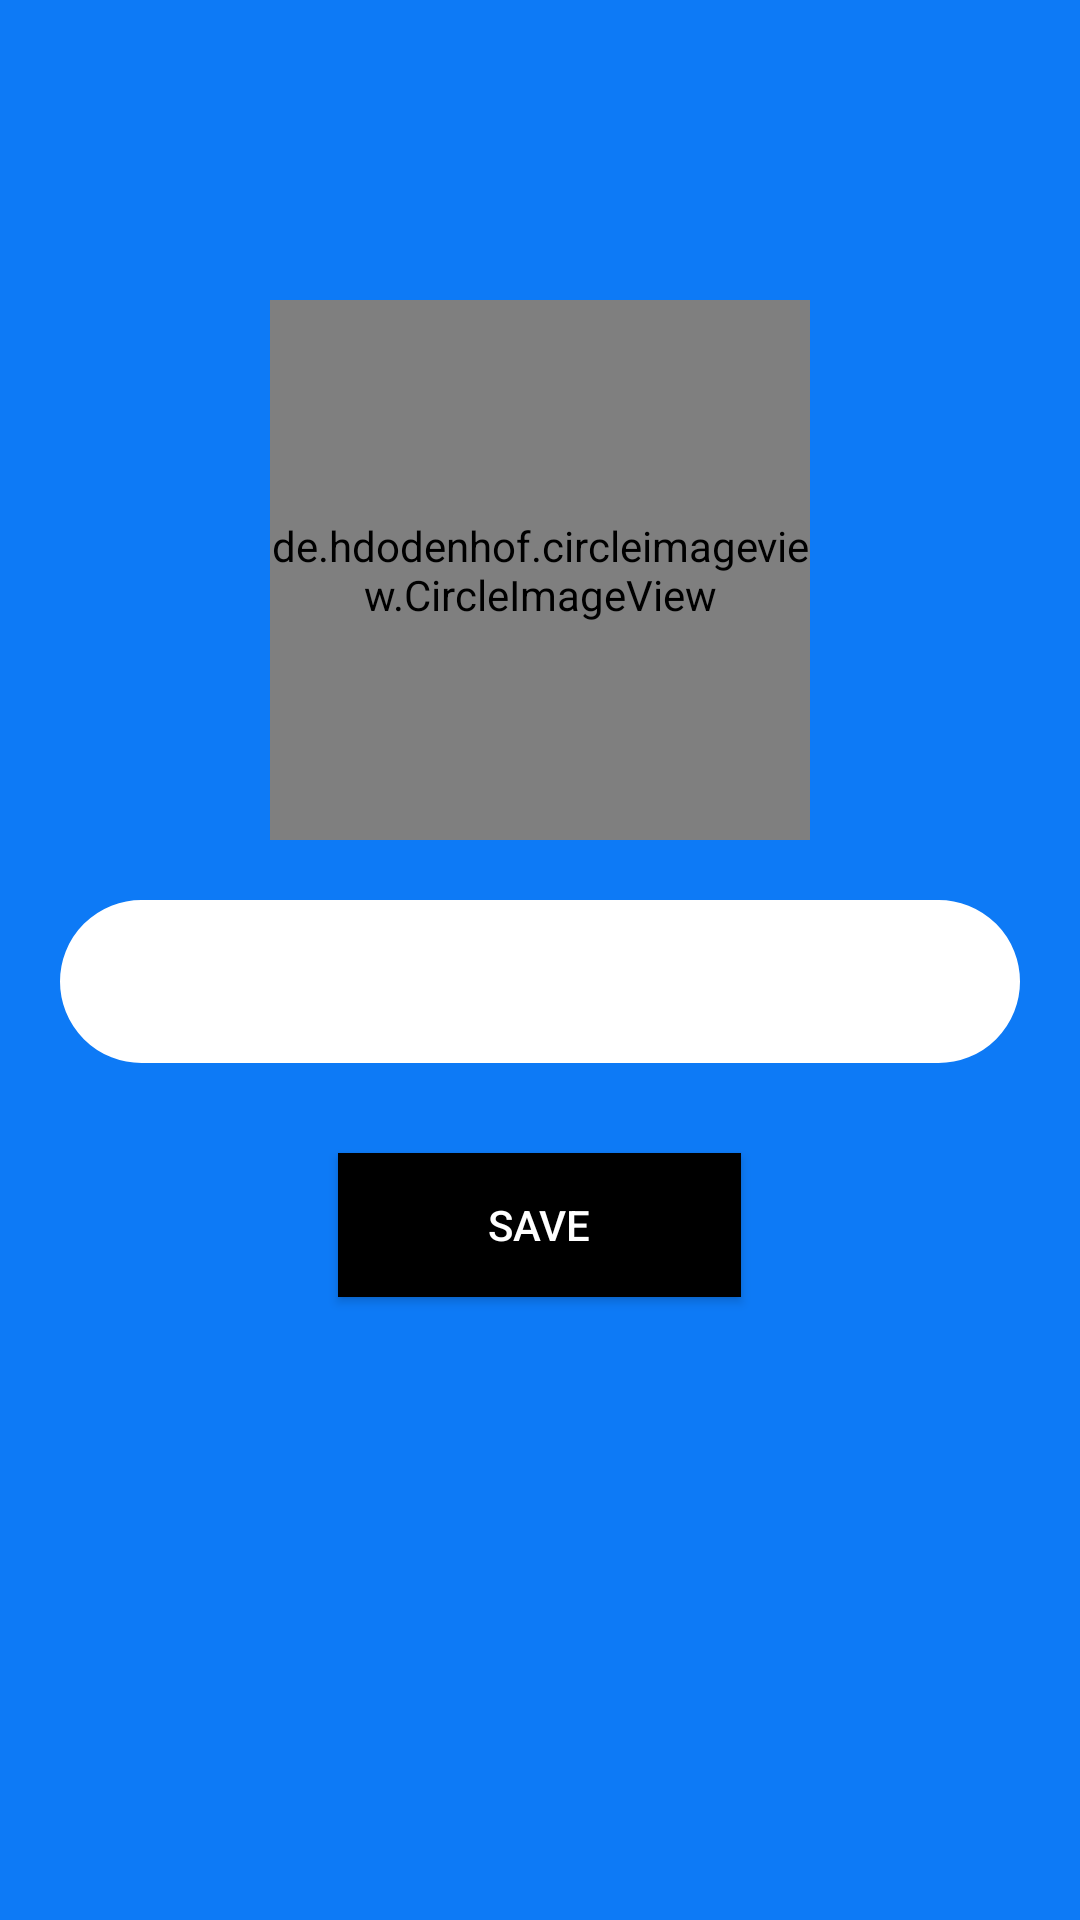

Layout XML and referenced resources for this Android screen:
<!-- AndroidManifest.xml: application theme Theme.ChatEver -->
<!-- res/layout/fragment_profile.xml -->
<?xml version="1.0" encoding="utf-8"?>
<LinearLayout xmlns:android="http://schemas.android.com/apk/res/android"
    xmlns:app="http://schemas.android.com/apk/res-auto"
    xmlns:tools="http://schemas.android.com/tools"
    android:layout_width="match_parent"
    android:layout_height="match_parent"
    android:background="@color/app_color"
    android:orientation="vertical"
    tools:context=".ProfileActivity">

    <de.hdodenhof.circleimageview.CircleImageView
        android:layout_width="180dp"
        android:layout_height="180dp"
        android:layout_gravity="center_horizontal"
        android:layout_marginTop="100dp"
        app:civ_border_color="@color/white"
        app:civ_border_width="1dp"
        android:src="@drawable/user" />

    <EditText
        android:layout_width="match_parent"
        android:layout_height="wrap_content"
        android:layout_marginHorizontal="20dp"
        android:layout_marginTop="20dp"
        android:background="@drawable/bg_edittext"
        android:hint="@string/name"
        android:padding="15dp"
        android:textColorHint="@color/white" />
    <androidx.appcompat.widget.AppCompatButton
        android:layout_width="wrap_content"
        android:layout_height="wrap_content"
        android:id="@+id/btnNext"
        android:layout_gravity="center_horizontal"
        android:text="@string/save"
        android:paddingHorizontal="50dp"
        android:paddingVertical="10dp"
        android:layout_marginTop="30dp"
        android:background="@color/black"
        android:textColor="@color/white"
        />

</LinearLayout>
<!-- resources referenced by this layout -->
<resources>
  <color name="app_color">#0D7AF6</color>
  <color name="black">#FF000000</color>
  <color name="white">#FFFFFFFF</color>
  <!-- drawable bg_edittext (drawable) -->
  <?xml version="1.0" encoding="utf-8"?>
  <shape android:shape="rectangle" xmlns:android="http://schemas.android.com/apk/res/android">
  <stroke android:width="2dp" android:color="@color/white"/>
  <corners android:radius="30dp"/>
      <solid android:color="@color/white"/>
  </shape>
  <!-- drawable user: png bitmap (drawable, 16171 bytes) -->
  <string name="name">Name</string>
  <string name="save">Save</string>
  <style name="Theme.ChatEver" parent="Theme.MaterialComponents.Light.DarkActionBar">
          
          <item name="colorPrimary">@color/app_blue</item>
          <item name="colorPrimaryVariant">@color/app_blue</item>
          <item name="colorOnPrimary">@color/white</item>
          
          <item name="colorSecondary">@color/app_blue</item>
          <item name="colorSecondaryVariant">@color/app_blue</item>
          <item name="colorOnSecondary">@color/black</item>
          
          <item name="android:statusBarColor" tools:targetApi="l">@color/black</item>
          
          
          <item name="otpViewStyle">@style/OtpWidget.OtpView</item>
          <item name="android:spinnerDropDownItemStyle">@style/mySpinnerItemStyle</item>
      </style>
  <color name="app_blue">#0D7AF6</color>
  <style name="mySpinnerItemStyle" parent="@android:style/Widget.Holo.DropDownItem.Spinner">
          <item name="android:textColor">@color/app_blue</item>
          <item name="android:background">@drawable/bg_edt_message</item>
      </style>
  <!-- drawable bg_edt_message (drawable-v24) -->
  <?xml version="1.0" encoding="utf-8"?>
  <shape android:shape="rectangle" xmlns:android="http://schemas.android.com/apk/res/android">
  
      <corners android:radius="20dp"/>
  <solid android:color="@color/white"/>
  </shape>
</resources>
